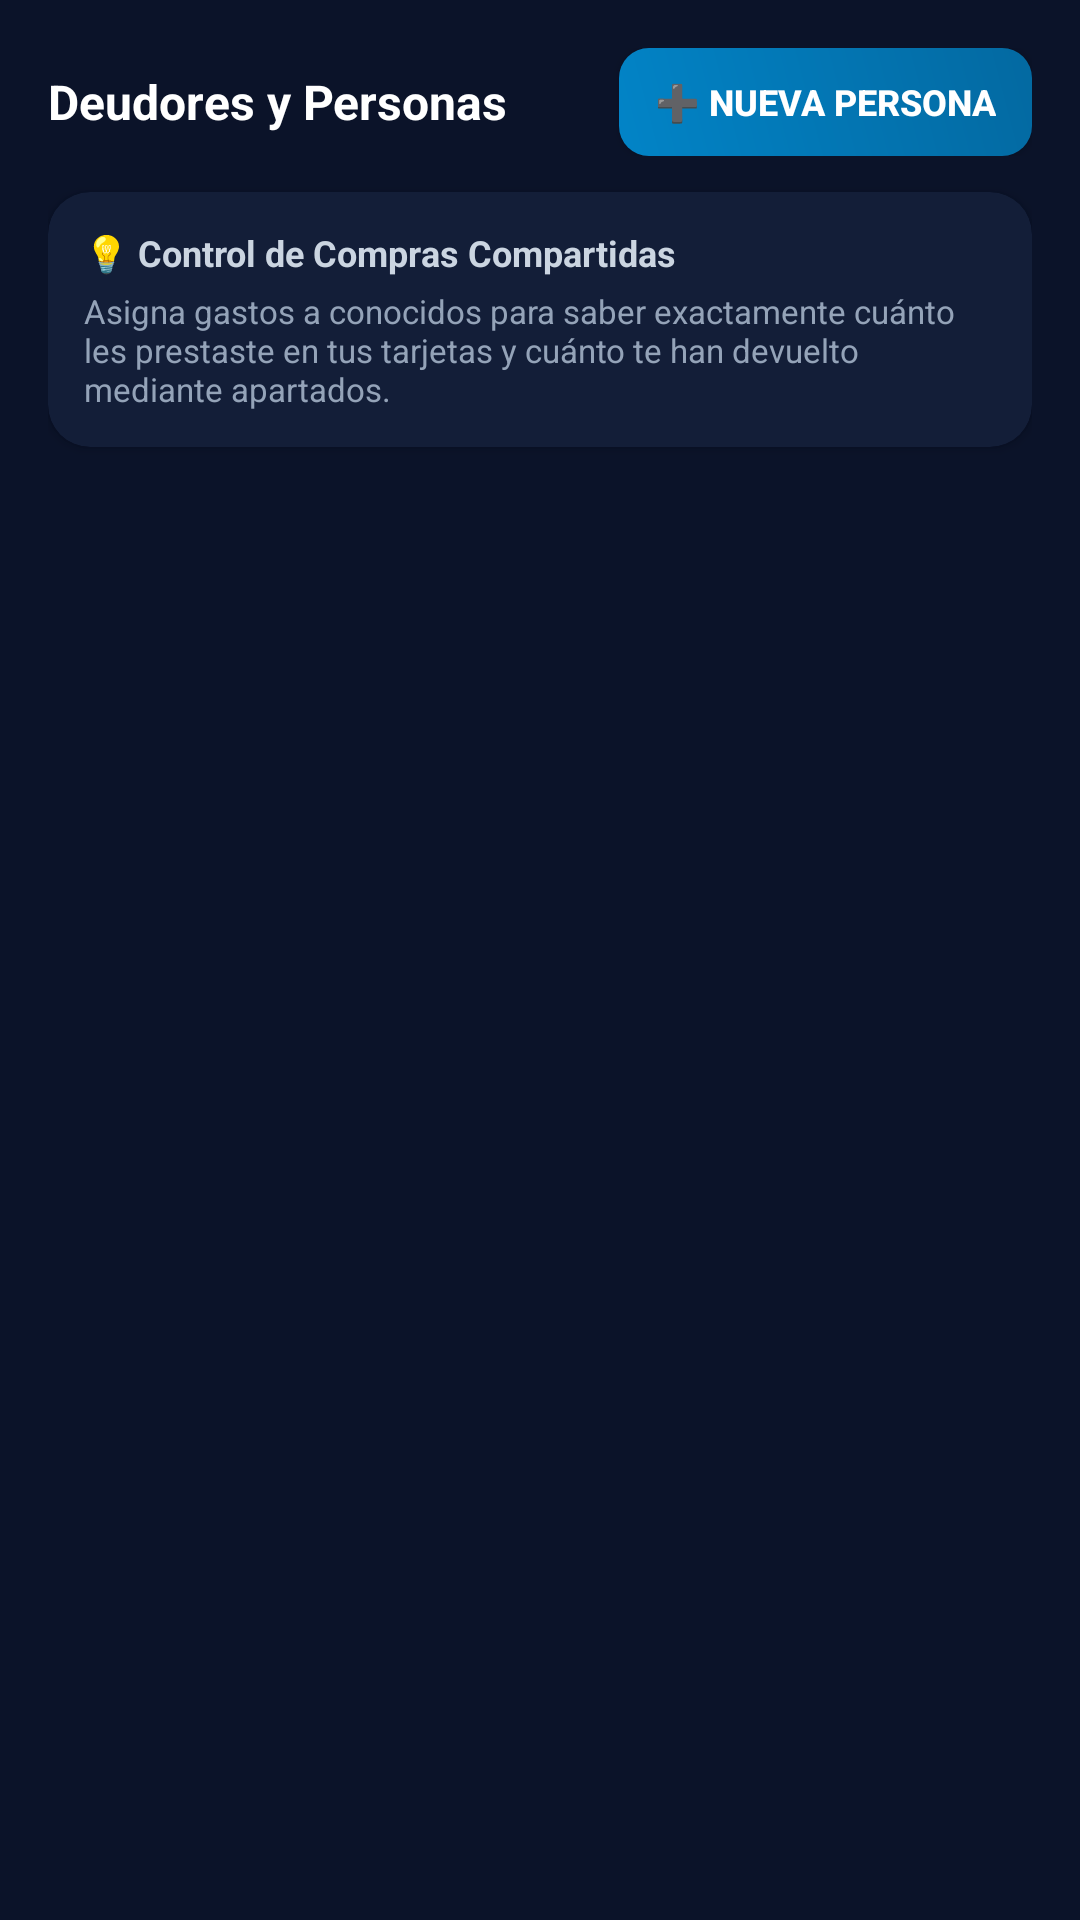

Produce the Android XML layout that renders to this screen, including the resource entries it uses.
<!-- AndroidManifest.xml: application theme AppTheme -->
<!-- res/layout/view_module_debtors.xml -->
<?xml version="1.0" encoding="utf-8"?>
<ScrollView xmlns:android="http://schemas.android.com/apk/res/android"
    xmlns:app="http://schemas.android.com/apk/res-auto"
    android:layout_width="match_parent"
    android:layout_height="match_parent"
    android:fillViewport="true"
    android:background="@color/windowBackground">

    <LinearLayout
        android:layout_width="match_parent"
        android:layout_height="wrap_content"
        android:orientation="vertical"
        android:padding="16dp">

        
        <LinearLayout
            android:layout_width="match_parent"
            android:layout_height="wrap_content"
            android:orientation="horizontal"
            android:gravity="center_vertical"
            android:layout_marginBottom="12dp">

            <TextView
                android:layout_width="0dp"
                android:layout_height="wrap_content"
                android:layout_weight="1"
                android:text="Deudores y Personas"
                android:textColor="#ffffff"
                android:textSize="16sp"
                android:textStyle="bold" />

            <Button
                android:id="@+id/btn_add_person"
                android:layout_width="wrap_content"
                android:layout_height="36dp"
                android:text="➕ Nueva Persona"
                android:textColor="#ffffff"
                android:textSize="12sp"
                android:textStyle="bold"
                android:background="@drawable/bg_primary_button"
                android:paddingHorizontal="12dp"
                app:backgroundTint="@null" />
        </LinearLayout>

        
        <androidx.cardview.widget.CardView
            android:layout_width="match_parent"
            android:layout_height="wrap_content"
            app:cardCornerRadius="14dp"
            app:cardBackgroundColor="#131e38"
            app:cardElevation="2dp"
            android:layout_marginBottom="16dp">

            <LinearLayout
                android:layout_width="match_parent"
                android:layout_height="wrap_content"
                android:orientation="vertical"
                android:padding="12dp">

                <TextView
                    android:layout_width="wrap_content"
                    android:layout_height="wrap_content"
                    android:text="💡 Control de Compras Compartidas"
                    android:textColor="#cbd5e1"
                    android:textSize="12sp"
                    android:textStyle="bold"
                    android:layout_marginBottom="4dp" />

                <TextView
                    android:layout_width="wrap_content"
                    android:layout_height="wrap_content"
                    android:text="Asigna gastos a conocidos para saber exactamente cuánto les prestaste en tus tarjetas y cuánto te han devuelto mediante apartados."
                    android:textColor="#94a3b8"
                    android:textSize="11sp" />
            </LinearLayout>
        </androidx.cardview.widget.CardView>

        
        <LinearLayout
            android:id="@+id/layout_people_list"
            android:layout_width="match_parent"
            android:layout_height="wrap_content"
            android:orientation="vertical" />

    </LinearLayout>
</ScrollView>
<!-- resources referenced by this layout -->
<resources>
  <color name="windowBackground">#0b1329</color>
  <!-- drawable bg_primary_button (drawable) -->
  <?xml version="1.0" encoding="utf-8"?>
  <shape xmlns:android="http://schemas.android.com/apk/res/android"
      android:shape="rectangle">
      <gradient
          android:startColor="#0284c7"
          android:endColor="#0369a1"
          android:angle="45" />
      <corners android:radius="10dp" />
  </shape>
  <style name="AppTheme" parent="Theme.AppCompat.Light.DarkActionBar">
          
          <item name="colorPrimary">@color/colorPrimary</item>
          <item name="colorPrimaryDark">@color/colorPrimaryDark</item>
          <item name="colorAccent">@color/colorAccent</item>
      </style>
  <color name="colorPrimary">#0b1329</color>
  <color name="colorPrimaryDark">#070d1d</color>
  <color name="colorAccent">#38bdf8</color>
</resources>
